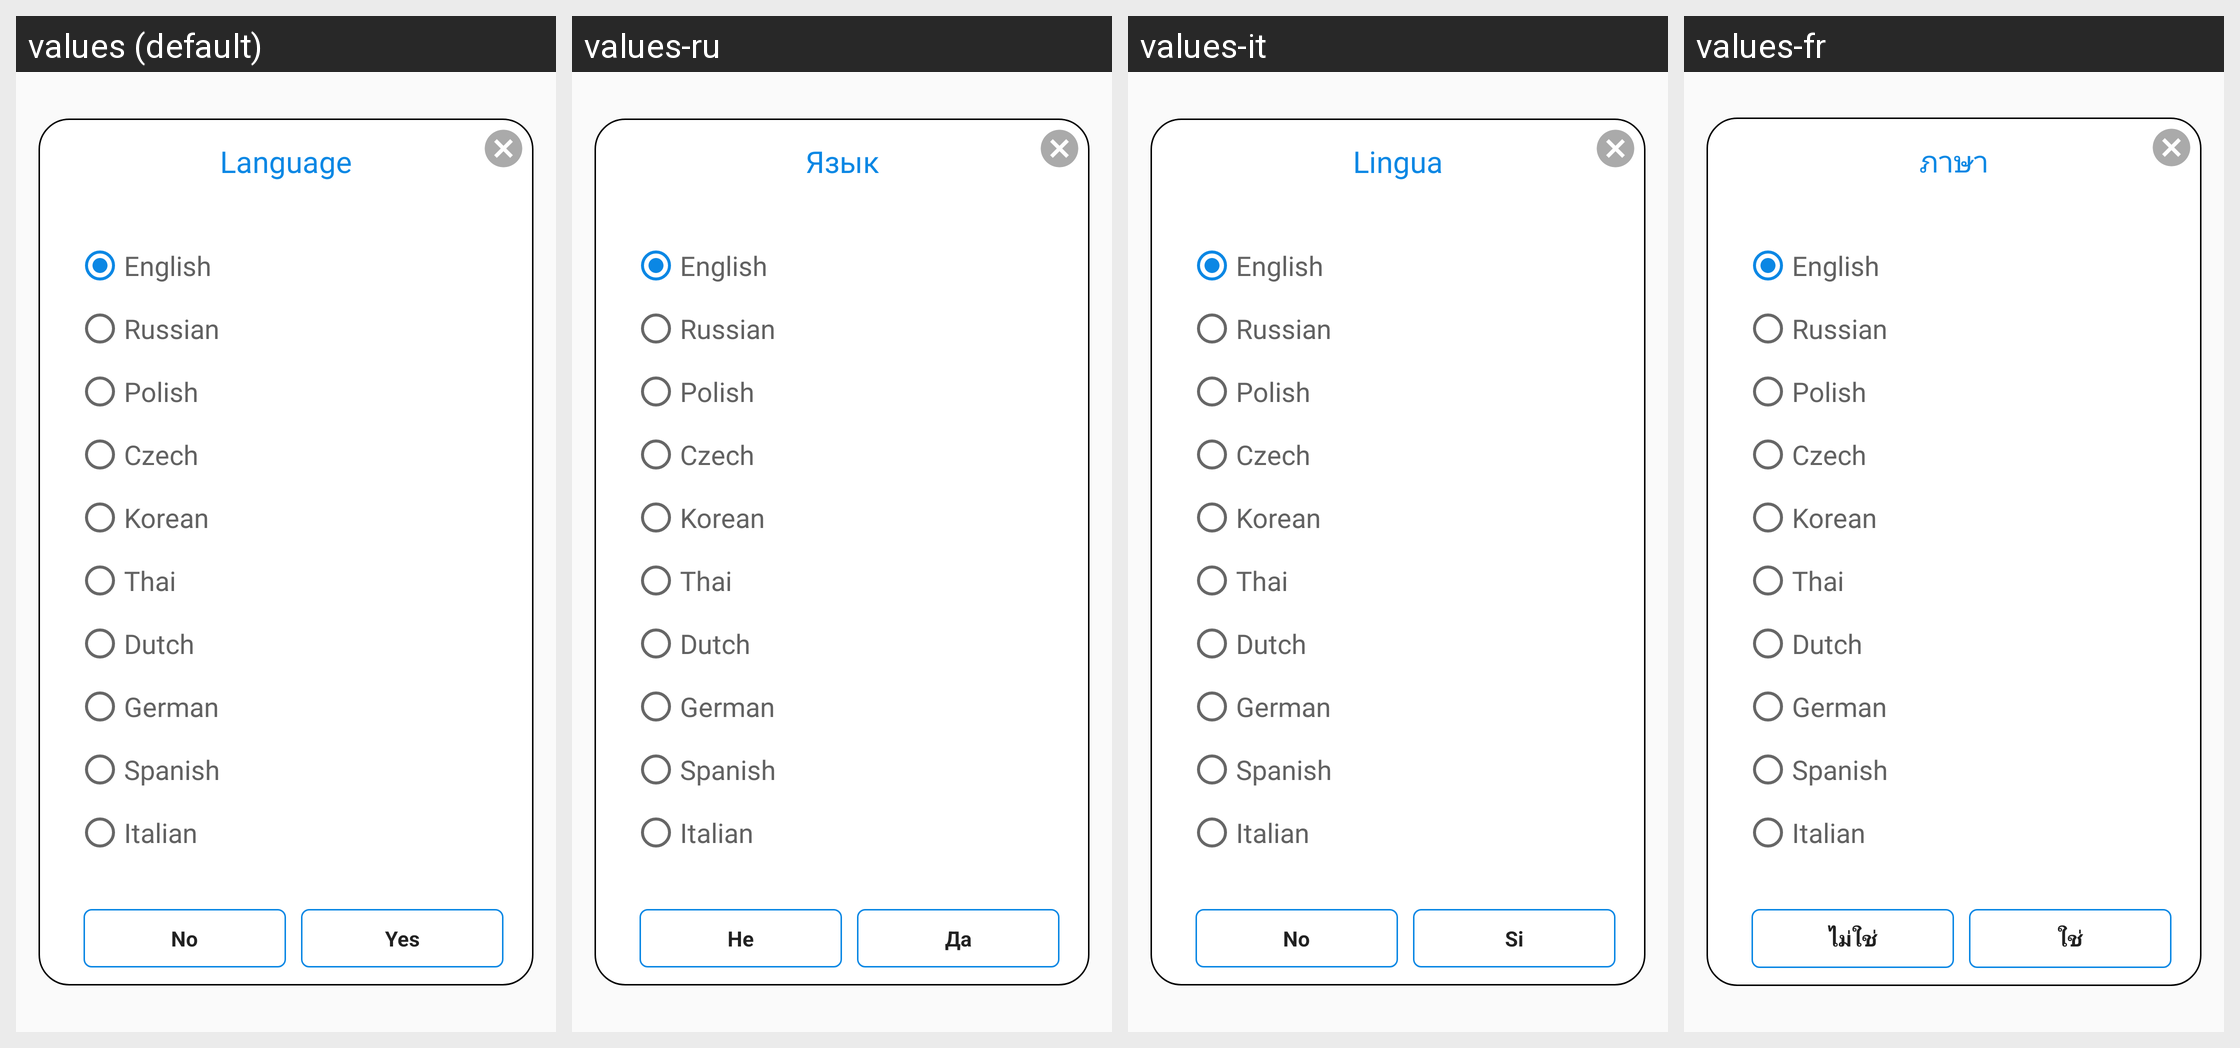

The same Android screen rendered under several of its app's locales, left to right. List the strings drawn on it with the default value and each locale's translation.
Android screen res/layout/dialog_language.xml rendered under 4 locales, left to right: values (default), values-ru, values-it, values-fr. Device: Nexus 5 (rendered at 1080×1920; each locale shown at half size, 540×960, under a caption strip naming it); theme AppTheme.
Other locales in the repository, not shown: values-cs, values-de, values-es, values-ko, values-nl, values-pl, values-th.
Strings drawn on this screen, with the default value and each locale's value (text and hints the layout hard-codes, and strings that could not be matched under every locale, appear in the picture but are not listed):

s_language
  values: Language
  values-ru: Язык
  values-it: Lingua
  values-fr: ภาษา

text_no
  values: No
  values-ru: Не
  values-it: No
  values-fr: ไม่ใช่

text_yes
  values: Yes
  values-ru: Да
  values-it: Si
  values-fr: ใช่
